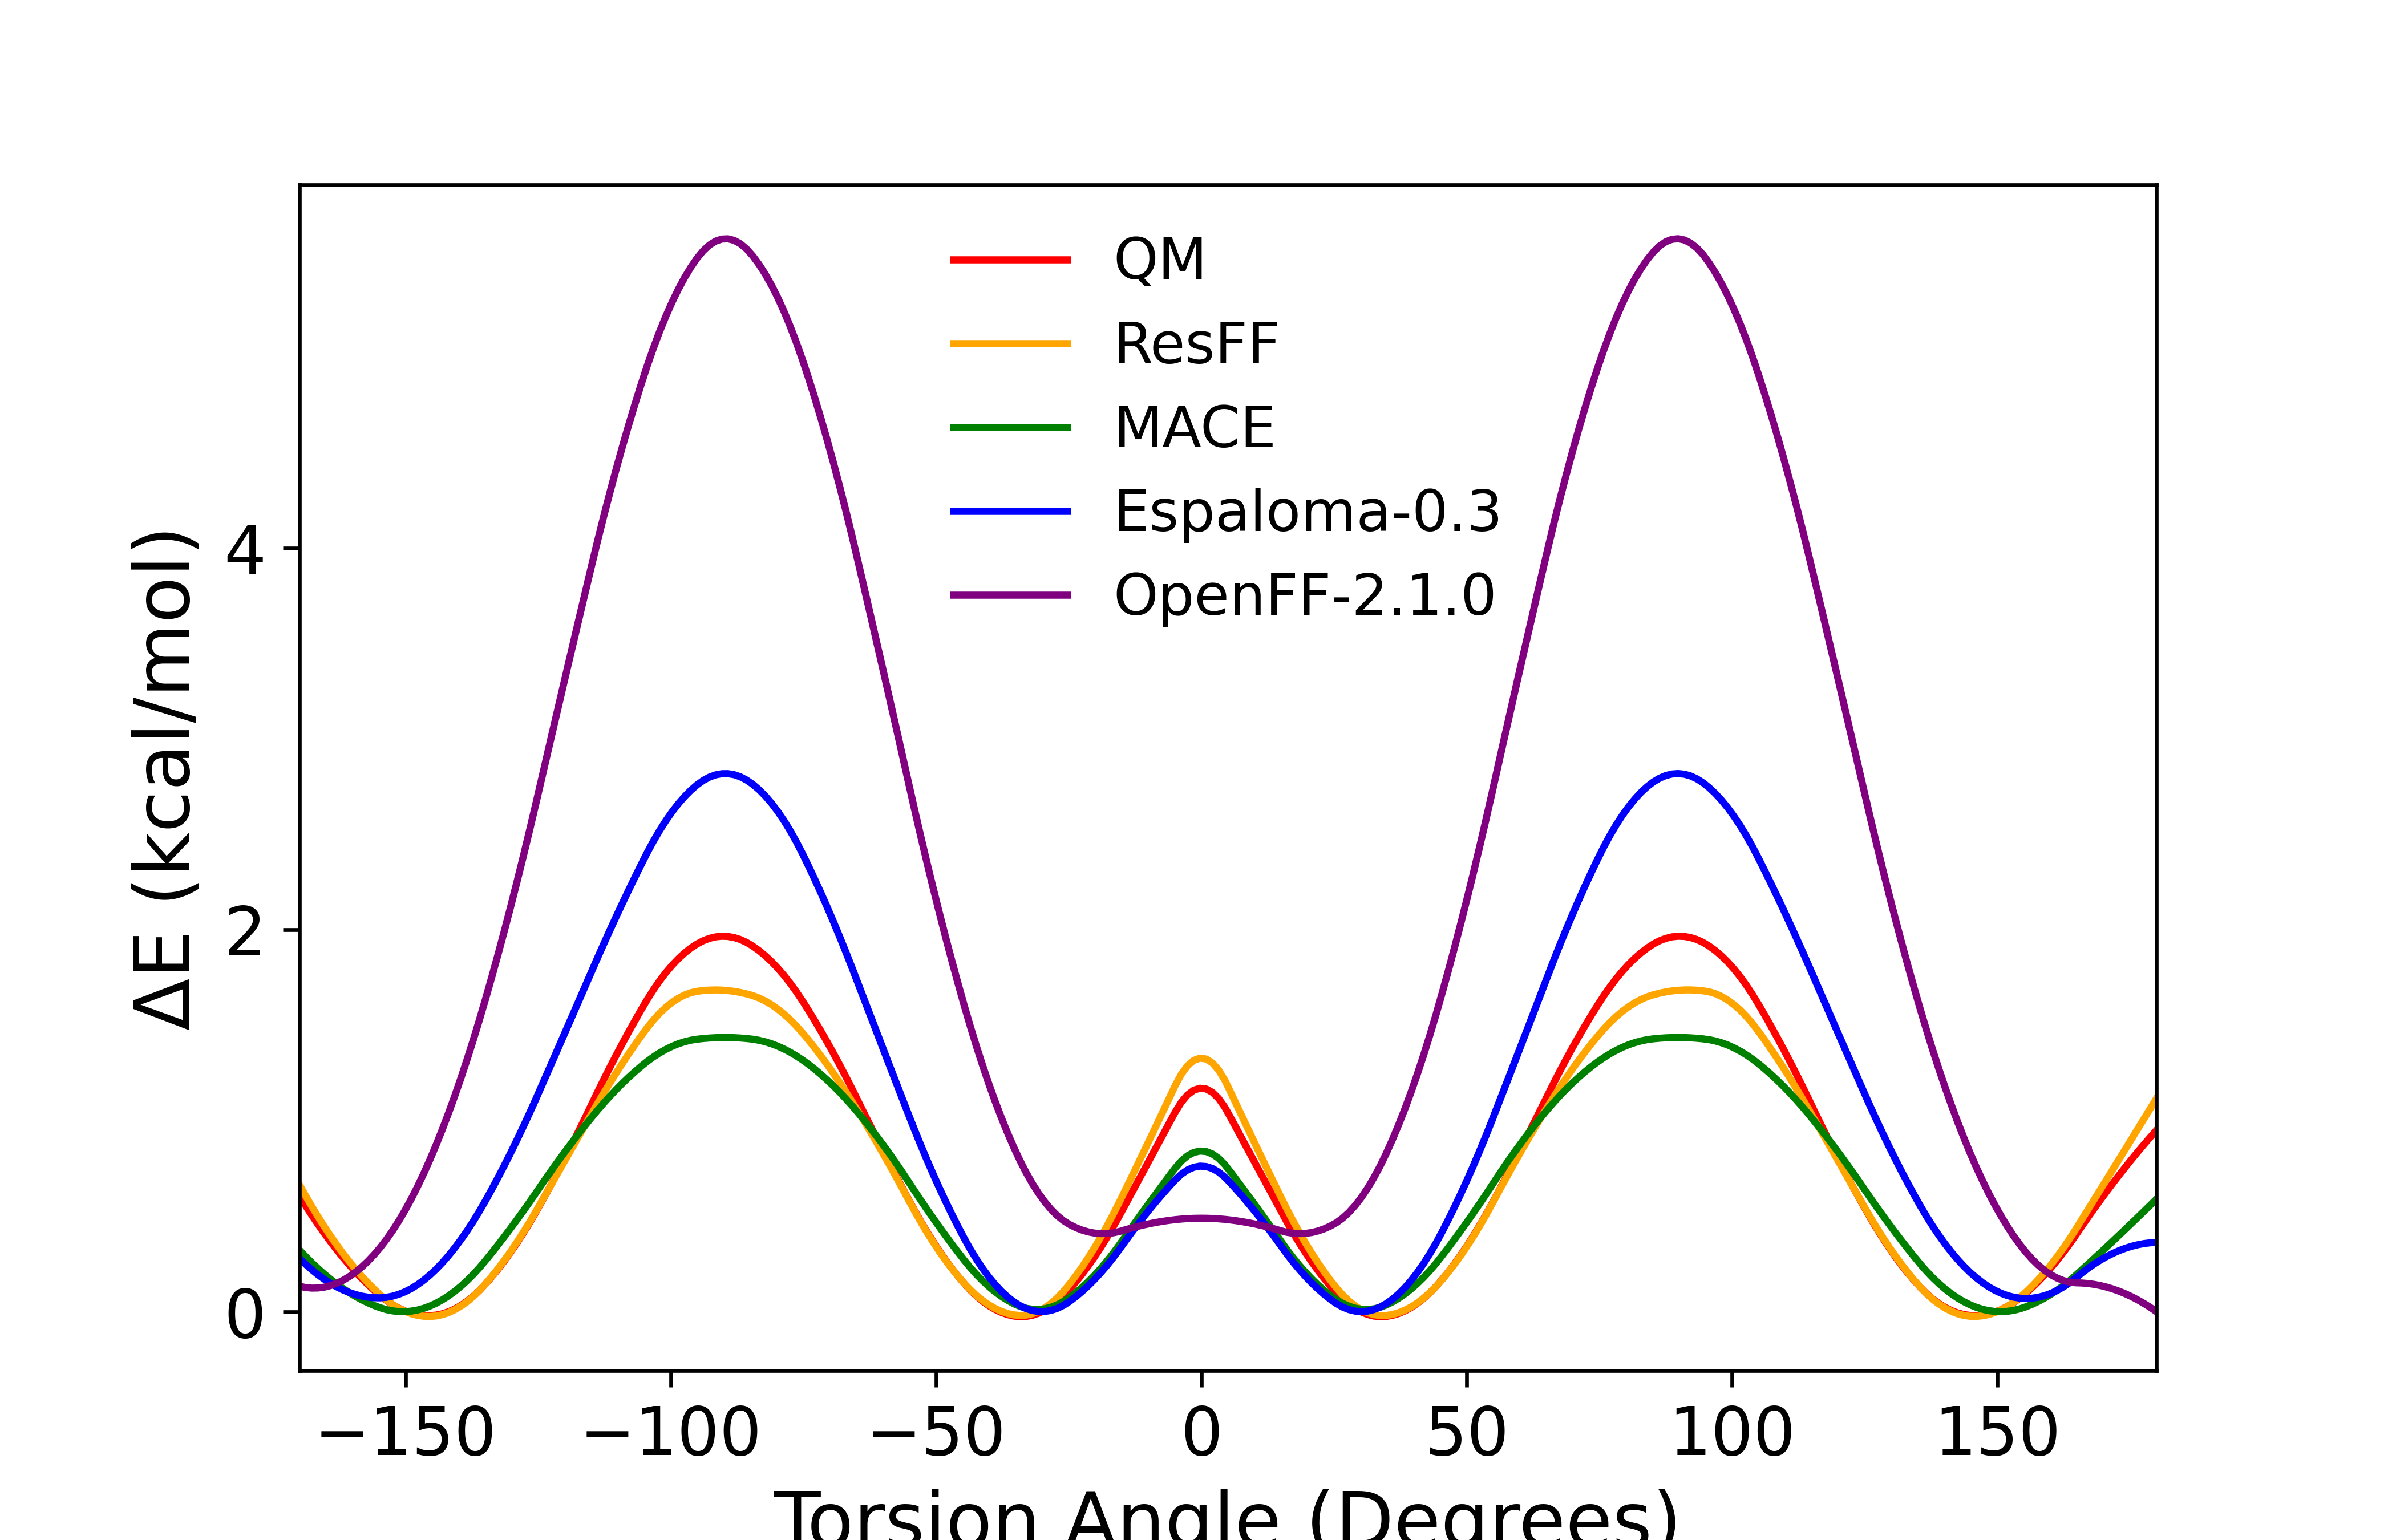

Source data for this figure (header and first rows):
torsion, smiles, resff, wb97m, mace, esp, openff
-170, c1ccc(cc1)c2cccs2, 0.6641, 0.6059, 0.3226, 0.2788, 0.1327
-160, c1ccc(cc1)c2cccs2, 0.2412, 0.2253, 0.08866, 0.09403, 0.195
-150, c1ccc(cc1)c2cccs2, 0, 0.001983, 0, 0.1051, 0.5357
-140, c1ccc(cc1)c2cccs2, 0.02148, 0.02485, 0.1227, 0.3606, 1.189
-130, c1ccc(cc1)c2cccs2, 0.3232, 0.3191, 0.4438, 0.8428, 2.143
-120, c1ccc(cc1)c2cccs2, 0.79, 0.8016, 0.8358, 1.459, 3.313
-110, c1ccc(cc1)c2cccs2, 1.264, 1.36, 1.172, 2.088, 4.445
-100, c1ccc(cc1)c2cccs2, 1.615, 1.807, 1.387, 2.609, 5.274
-90, c1ccc(cc1)c2cccs2, 1.684, 1.967, 1.436, 2.819, 5.62
-80, c1ccc(cc1)c2cccs2, 1.588, 1.804, 1.392, 2.626, 5.32
-70, c1ccc(cc1)c2cccs2, 1.273, 1.386, 1.199, 2.084, 4.512
-60, c1ccc(cc1)c2cccs2, 0.8271, 0.8423, 0.8737, 1.376, 3.36
-50, c1ccc(cc1)c2cccs2, 0.3398, 0.3428, 0.4669, 0.6847, 2.156
-40, c1ccc(cc1)c2cccs2, 0.03418, 0.02964, 0.1294, 0.179, 1.188
-30, c1ccc(cc1)c2cccs2, 0.01172, 9.62E-05, 0.01282, 0, 0.5922
-20, c1ccc(cc1)c2cccs2, 0.3418, 0.2923, 0.1945, 0.1725, 0.4106
-10, c1ccc(cc1)c2cccs2, 0.8877, 0.7847, 0.5628, 0.5275, 0.4592
0, c1ccc(cc1)c2cccs2, 1.328, 1.171, 0.8414, 0.7624, 0.4892
10, c1ccc(cc1)c2cccs2, 0.8857, 0.7846, 0.5628, 0.5275, 0.4592
20, c1ccc(cc1)c2cccs2, 0.3418, 0.2924, 0.1945, 0.1725, 0.4106
30, c1ccc(cc1)c2cccs2, 0.01172, 0, 0.01282, 0, 0.5922
40, c1ccc(cc1)c2cccs2, 0.03223, 0.02964, 0.1294, 0.179, 1.188
50, c1ccc(cc1)c2cccs2, 0.3398, 0.3428, 0.4669, 0.6847, 2.156
60, c1ccc(cc1)c2cccs2, 0.8271, 0.8423, 0.8737, 1.376, 3.36
70, c1ccc(cc1)c2cccs2, 1.273, 1.386, 1.199, 2.084, 4.512
80, c1ccc(cc1)c2cccs2, 1.587, 1.804, 1.392, 2.626, 5.32
90, c1ccc(cc1)c2cccs2, 1.684, 1.967, 1.436, 2.819, 5.62
100, c1ccc(cc1)c2cccs2, 1.616, 1.807, 1.387, 2.609, 5.274
110, c1ccc(cc1)c2cccs2, 1.264, 1.36, 1.172, 2.088, 4.445
120, c1ccc(cc1)c2cccs2, 0.79, 0.8016, 0.8358, 1.459, 3.313
130, c1ccc(cc1)c2cccs2, 0.3232, 0.3189, 0.4438, 0.8428, 2.143
140, c1ccc(cc1)c2cccs2, 0.02148, 0.02477, 0.1227, 0.3606, 1.189
150, c1ccc(cc1)c2cccs2, 0, 0.001983, 0, 0.1051, 0.5357
160, c1ccc(cc1)c2cccs2, 0.2412, 0.2252, 0.08866, 0.09403, 0.195
170, c1ccc(cc1)c2cccs2, 0.6641, 0.6058, 0.3226, 0.2788, 0.1327
180, c1ccc(cc1)c2cccs2, 1.116, 0.9499, 0.5891, 0.3624, 0
